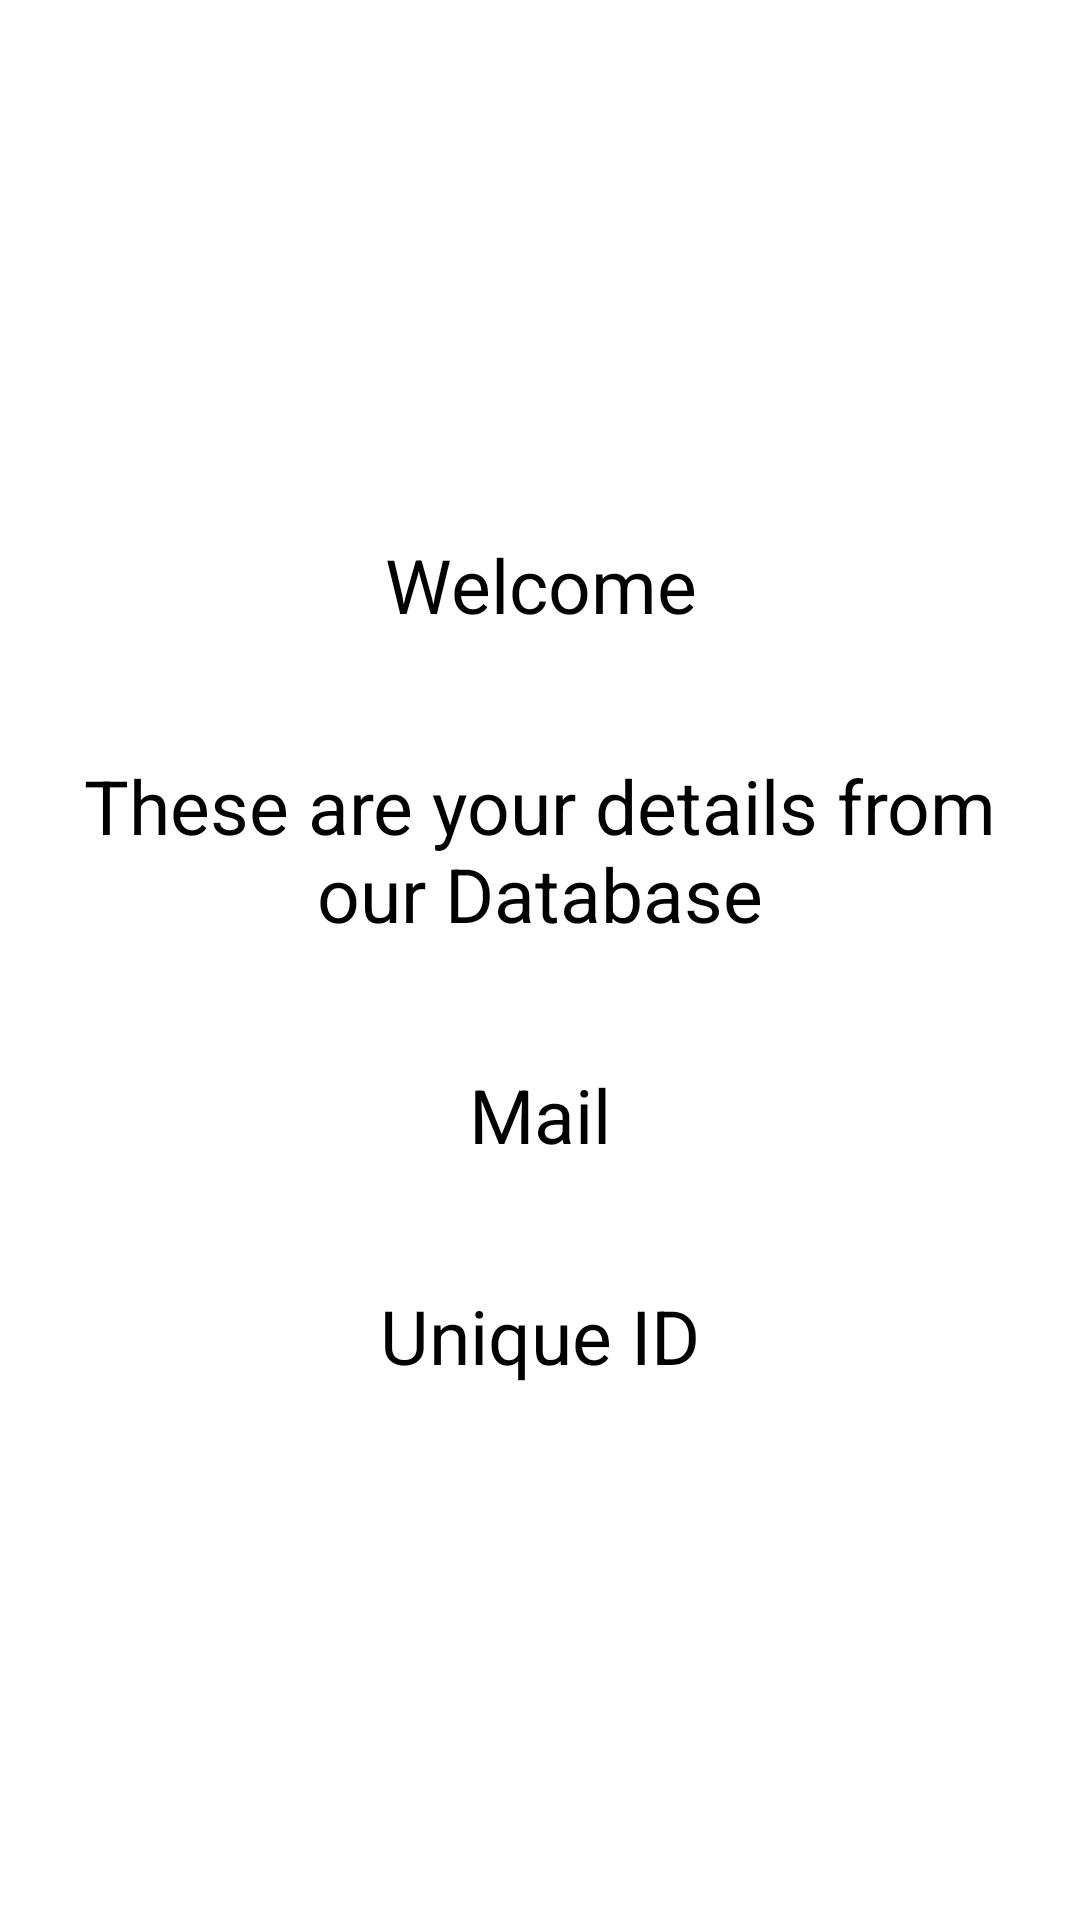

This screen was rendered from an Android layout file. Write that file and the resources it references.
<!-- AndroidManifest.xml: application theme Theme.SingUpWithDatabase -->
<!-- res/layout/activity_welcome.xml -->
<?xml version="1.0" encoding="utf-8"?>
<LinearLayout xmlns:android="http://schemas.android.com/apk/res/android"
    xmlns:app="http://schemas.android.com/apk/res-auto"
    xmlns:tools="http://schemas.android.com/tools"
    android:layout_width="match_parent"
    android:layout_height="match_parent"
    android:orientation="vertical"
    android:layout_gravity="center"
    android:gravity="center"
    android:background="@color/white"
    tools:context=".WelcomeActivity">


    <TextView
        android:id="@+id/txtDisplay"
        android:layout_width="match_parent"
        android:layout_height="wrap_content"
        android:gravity="center"
        android:textSize="25sp"
        android:textColor="@color/black"
        android:layout_margin="10dp"
        android:padding="10dp"
        android:text="Welcome" />

    <TextView
        android:id="@+id/textView2"
        android:layout_width="match_parent"
        android:layout_height="wrap_content"
        android:text="These are your details from our Database"
        android:gravity="center"
        android:textSize="25sp"
        android:textColor="@color/black"
        android:layout_margin="10dp"
        android:padding="10dp"
        />

    <TextView
        android:id="@+id/txtMail"
        android:layout_width="match_parent"
        android:layout_height="wrap_content"
        android:gravity="center"
        android:textSize="25sp"
        android:textColor="@color/black"
        android:layout_margin="10dp"
        android:padding="10dp"
        android:text="Mail" />

    <TextView
        android:id="@+id/txtUniqueID"
        android:layout_width="match_parent"
        android:layout_height="wrap_content"
        android:gravity="center"
        android:textSize="25sp"
        android:textColor="@color/black"
        android:layout_margin="10dp"
        android:padding="10dp"
        android:text="Unique ID" />
    
</LinearLayout>
<!-- resources referenced by this layout -->
<resources>
  <style name="Theme.SingUpWithDatabase" parent="Base.Theme.SingUpWithDatabase" />
  <style name="Base.Theme.SingUpWithDatabase" parent="Theme.Material3.DayNight.NoActionBar">
          
          
          
          <item name="android:statusBarColor">@color/yellow</item>
      </style>
  <!-- not gathered from this repository: default colours our renderer supplied (Android Studio template values) -->
  <color name="black">#FF000000</color>
  <color name="white">#FFFFFFFF</color>
</resources>
